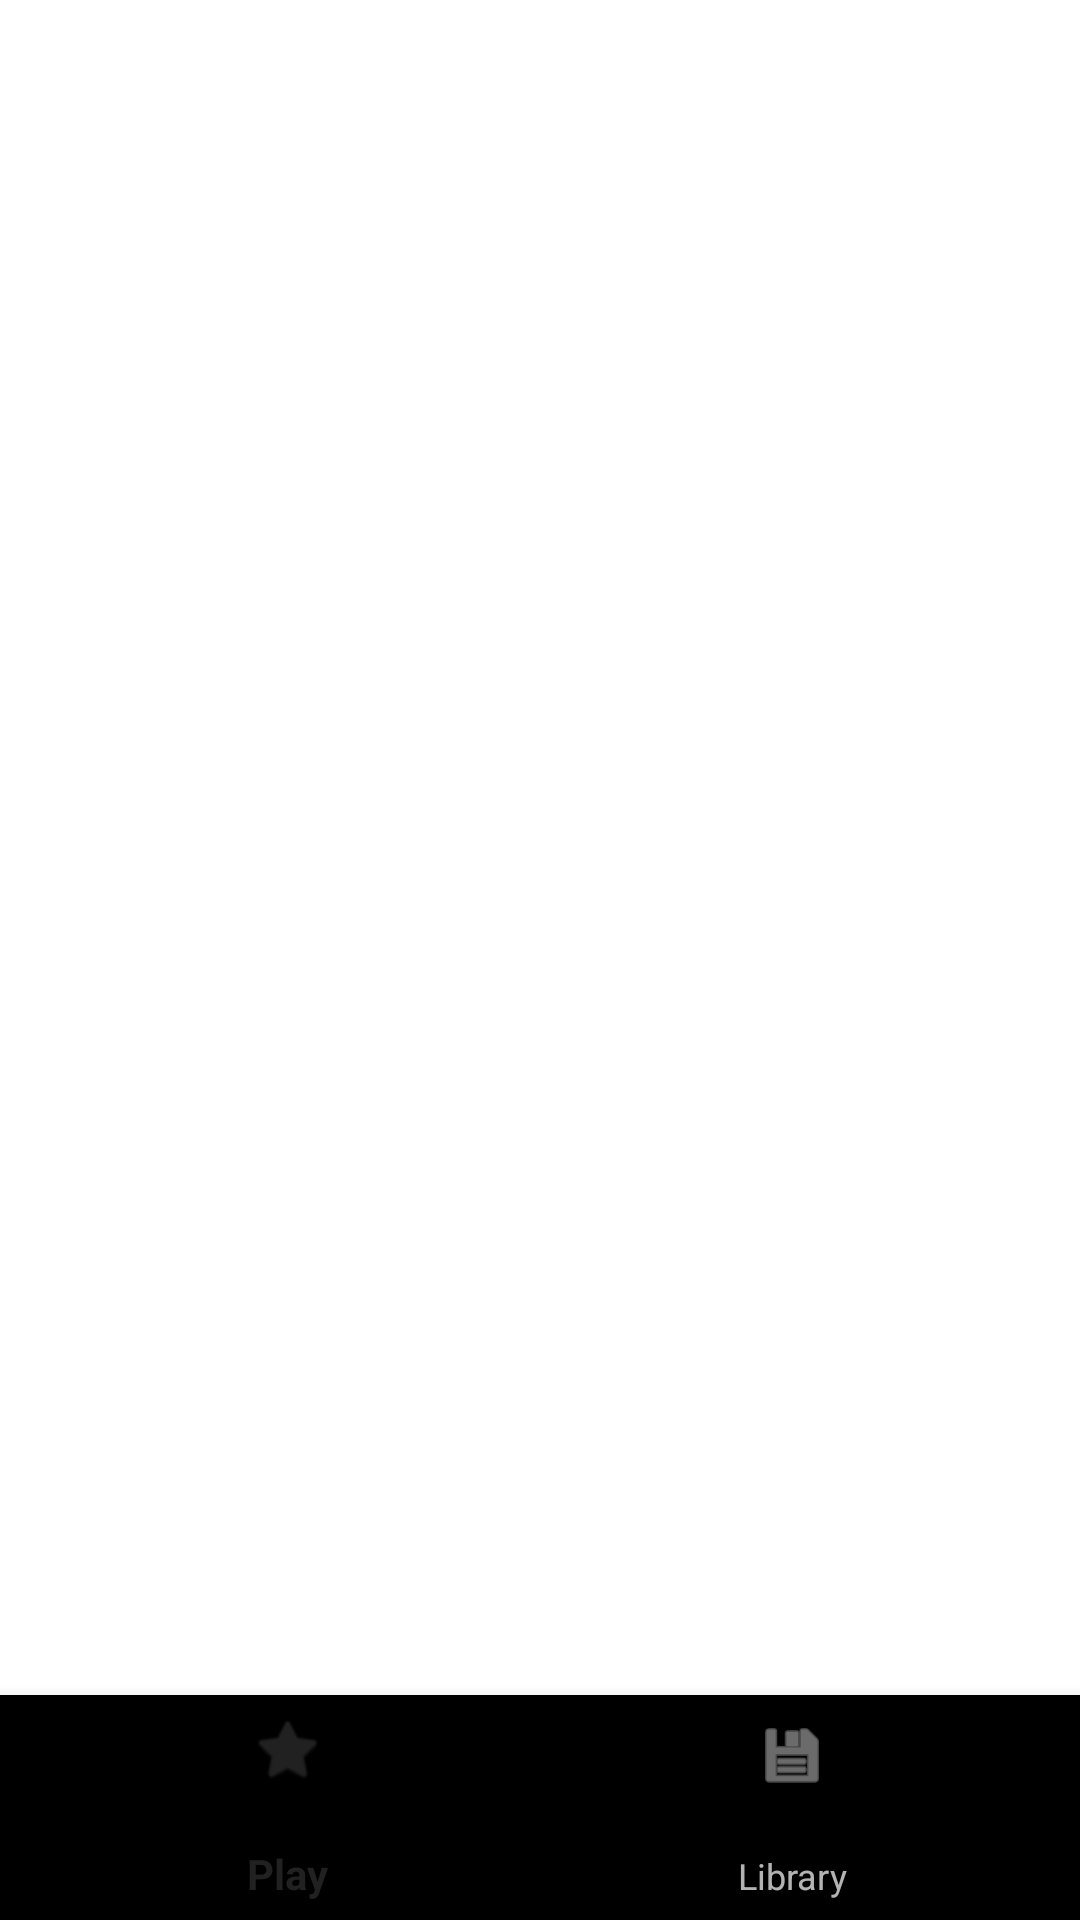

This screen was rendered from an Android layout file. Write that file and the resources it references.
<!-- AndroidManifest.xml: application theme GdxTheme -->
<!-- res/layout/fragment_app.xml -->
<?xml version="1.0" encoding="utf-8"?>
<androidx.constraintlayout.widget.ConstraintLayout
    xmlns:android="http://schemas.android.com/apk/res/android"
    xmlns:app="http://schemas.android.com/apk/res-auto"
    xmlns:tools="http://schemas.android.com/tools"
    android:layout_width="match_parent"
    android:layout_height="match_parent"
    tools:context=".android.App">

    <FrameLayout
        android:id="@+id/appFragment"
        android:layout_width="match_parent"
        android:layout_height="match_parent">

    </FrameLayout>

    <com.google.android.material.bottomnavigation.BottomNavigationView
        android:id="@+id/bottomNavigationView"
        android:layout_width="match_parent"
        android:layout_height="75dp"
        app:layout_constraintBottom_toBottomOf="parent"
        app:layout_constraintEnd_toEndOf="parent"
        app:layout_constraintHorizontal_bias="0.5"
        app:layout_constraintStart_toStartOf="parent"
        app:menu="@menu/app_bottom_app_bar"/>

</androidx.constraintlayout.widget.ConstraintLayout>
<!-- resources referenced by this layout -->
<resources>
  <style name="GdxTheme" parent="Theme.AppCompat.NoActionBar">
          <item name="android:windowFullscreen">true</item>
          <item name="android:colorBackground">@color/background</item>
      </style>
</resources>
